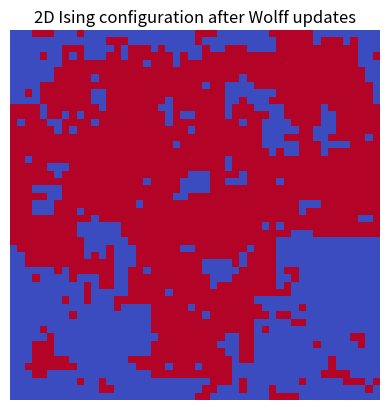

Here is the Python script that generated this plot:
# Source: Simulation/chapter-6/essay.md -- Block 3

import numpy as np
import matplotlib.pyplot as plt

L = 50
J = 1.0
beta = 0.45  # near critical beta ≈ 0.4407 for 2D Ising
p_add = 1 - np.exp(-2 * beta * J)

# Initialize lattice randomly
spins = np.random.choice([-1, 1], size=(L, L))

def wolff_step(spins, p_add):
    L = spins.shape[0]
    visited = np.zeros_like(spins, dtype=bool)
    
    # pick random seed
    i, j = np.random.randint(L), np.random.randint(L)
    cluster_val = spins[i, j]
    cluster = [(i, j)]
    visited[i, j] = True
    
    while cluster:
        x, y = cluster.pop()
        for dx, dy in [(1,0),(-1,0),(0,1),(0,-1)]:
            xn, yn = (x+dx)%L, (y+dy)%L
            if not visited[xn, yn] and spins[xn, yn] == cluster_val:
                if np.random.rand() < p_add:
                    visited[xn, yn] = True
                    cluster.append((xn, yn))
    # flip cluster
    spins[visited] *= -1
    return spins

# Run several cluster updates
for _ in range(200):
    spins = wolff_step(spins, p_add)

plt.imshow(spins, cmap="coolwarm")
plt.title("2D Ising configuration after Wolff updates")
plt.axis("off")
plt.show()
